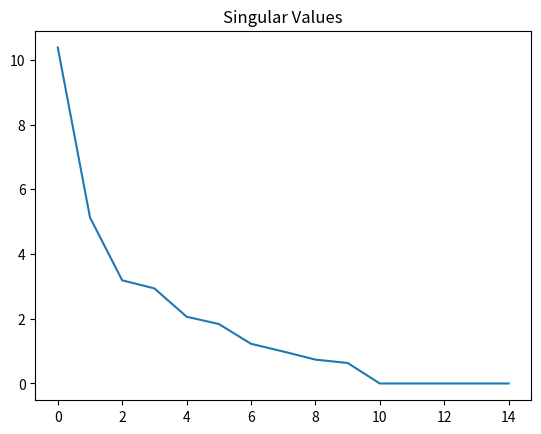
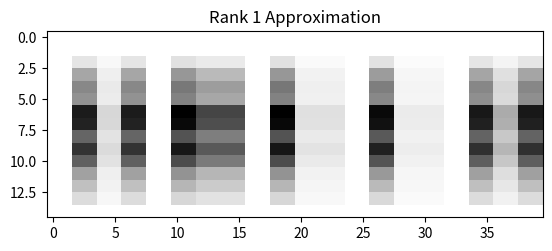
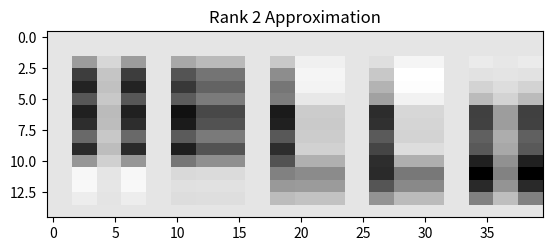
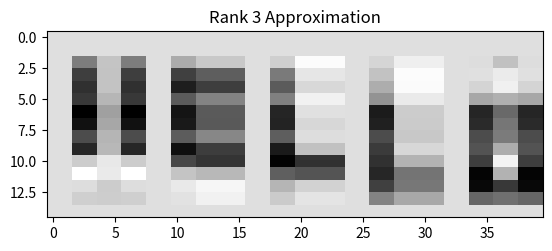
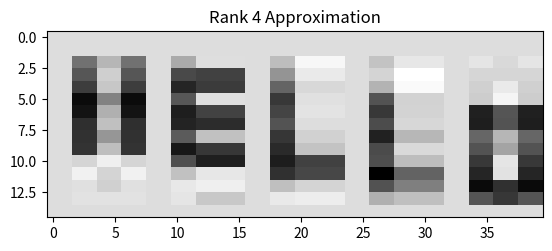
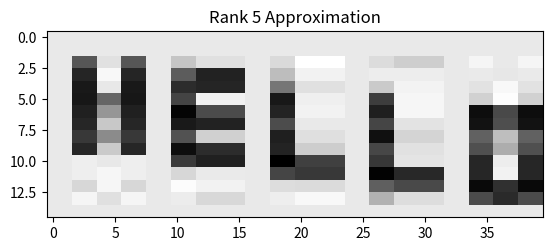
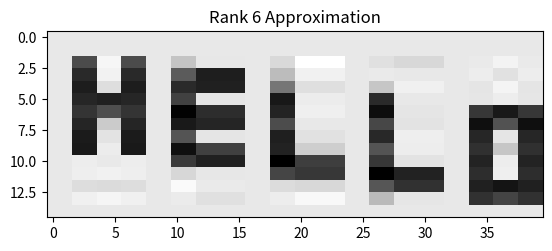
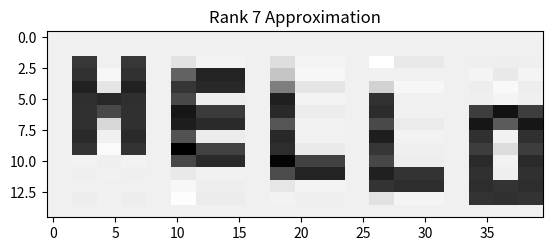
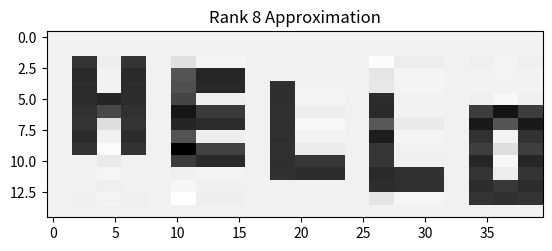
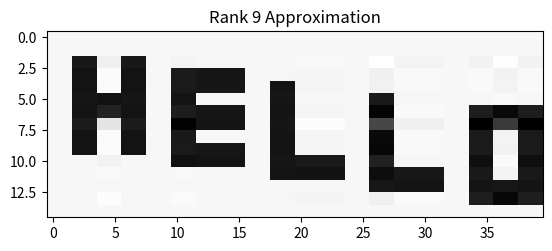
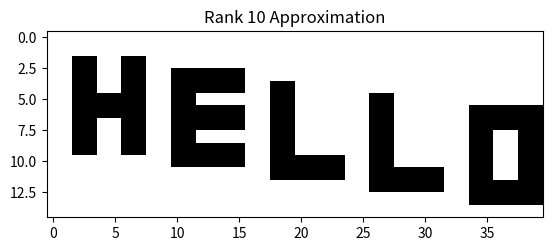
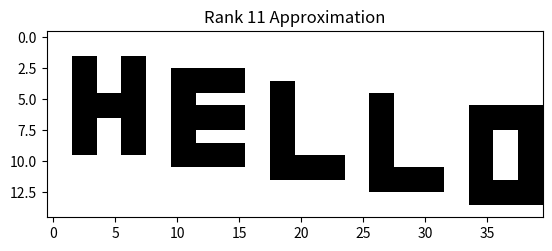
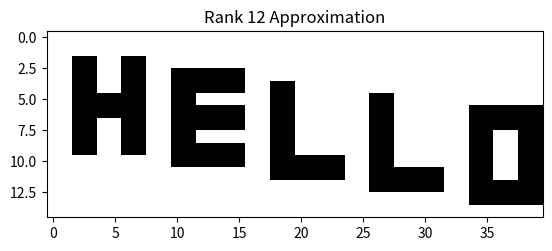
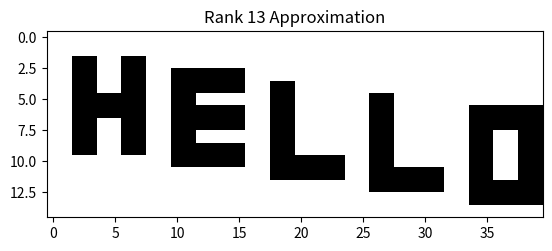
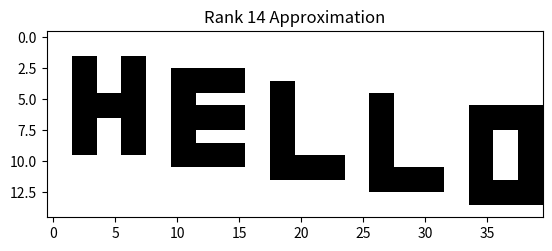
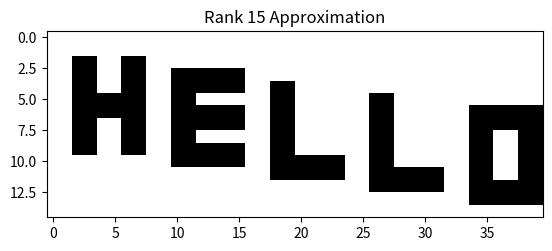

The matplotlib source for these figures, in order:
import numpy as np
import matplotlib.pyplot as plt
from sympy import Matrix, pprint

def makeHelloMatrix():
	mat = np.zeros((15,40))
	# H
	mat[2:10,2:4]   = 1
	mat[5:7,4:6]    = 1
	mat[2:10,6:8]   = 1

	# E
	mat[3:11,10:12]  = 1
	mat[3:5,11:16]   = 1
	mat[6:8,11:16]   = 1
	mat[9:11,11:16]  = 1

	# L
	mat[4:12,18:20]  = 1
	mat[10:12,20:24] = 1
	# L
	mat[5:13,26:28]  = 1
	mat[11:13,28:32] = 1

	# O
	mat[6:14,34:36]  = 1
	mat[6:14,38:40]  = 1
	mat[6:8,36:38]   = 1
	mat[12:14,36:38] = 1
	return mat


mat = makeHelloMatrix()
u,sp,v = np.linalg.svd(mat)

plt.figure()
plt.plot(sp)
plt.title("Singular Values")
plt.savefig("singVals.png")
s = np.zeros((15,40))
for i in range(len(sp)):
	s[i,i] = sp[i]

print("Singular Values")
pprint(Matrix(s))
print("U")
pprint(Matrix(u))
print("V")
pprint(Matrix(v))

print(len(s))
for i in range(len(sp)):
	u_t = u[:,:(i+1)]
	s_t = s[:(i+1),:(i+1)]
	v_t = v[:(i+1),:]
	
	mat_t = np.dot(u_t,s_t)
	mat_t = np.dot(mat_t,v_t)
	fig =plt.figure()
	ax = fig.add_subplot(1,1,1)
	ax.set_aspect('equal')
	plt.title("Rank {} Approximation".format(i+1))
	plt.imshow(mat_t, interpolation='nearest', cmap='Greys')
	filename = "rank{}approx.png".format(i+1)
	plt.savefig(filename)
plt.show()
